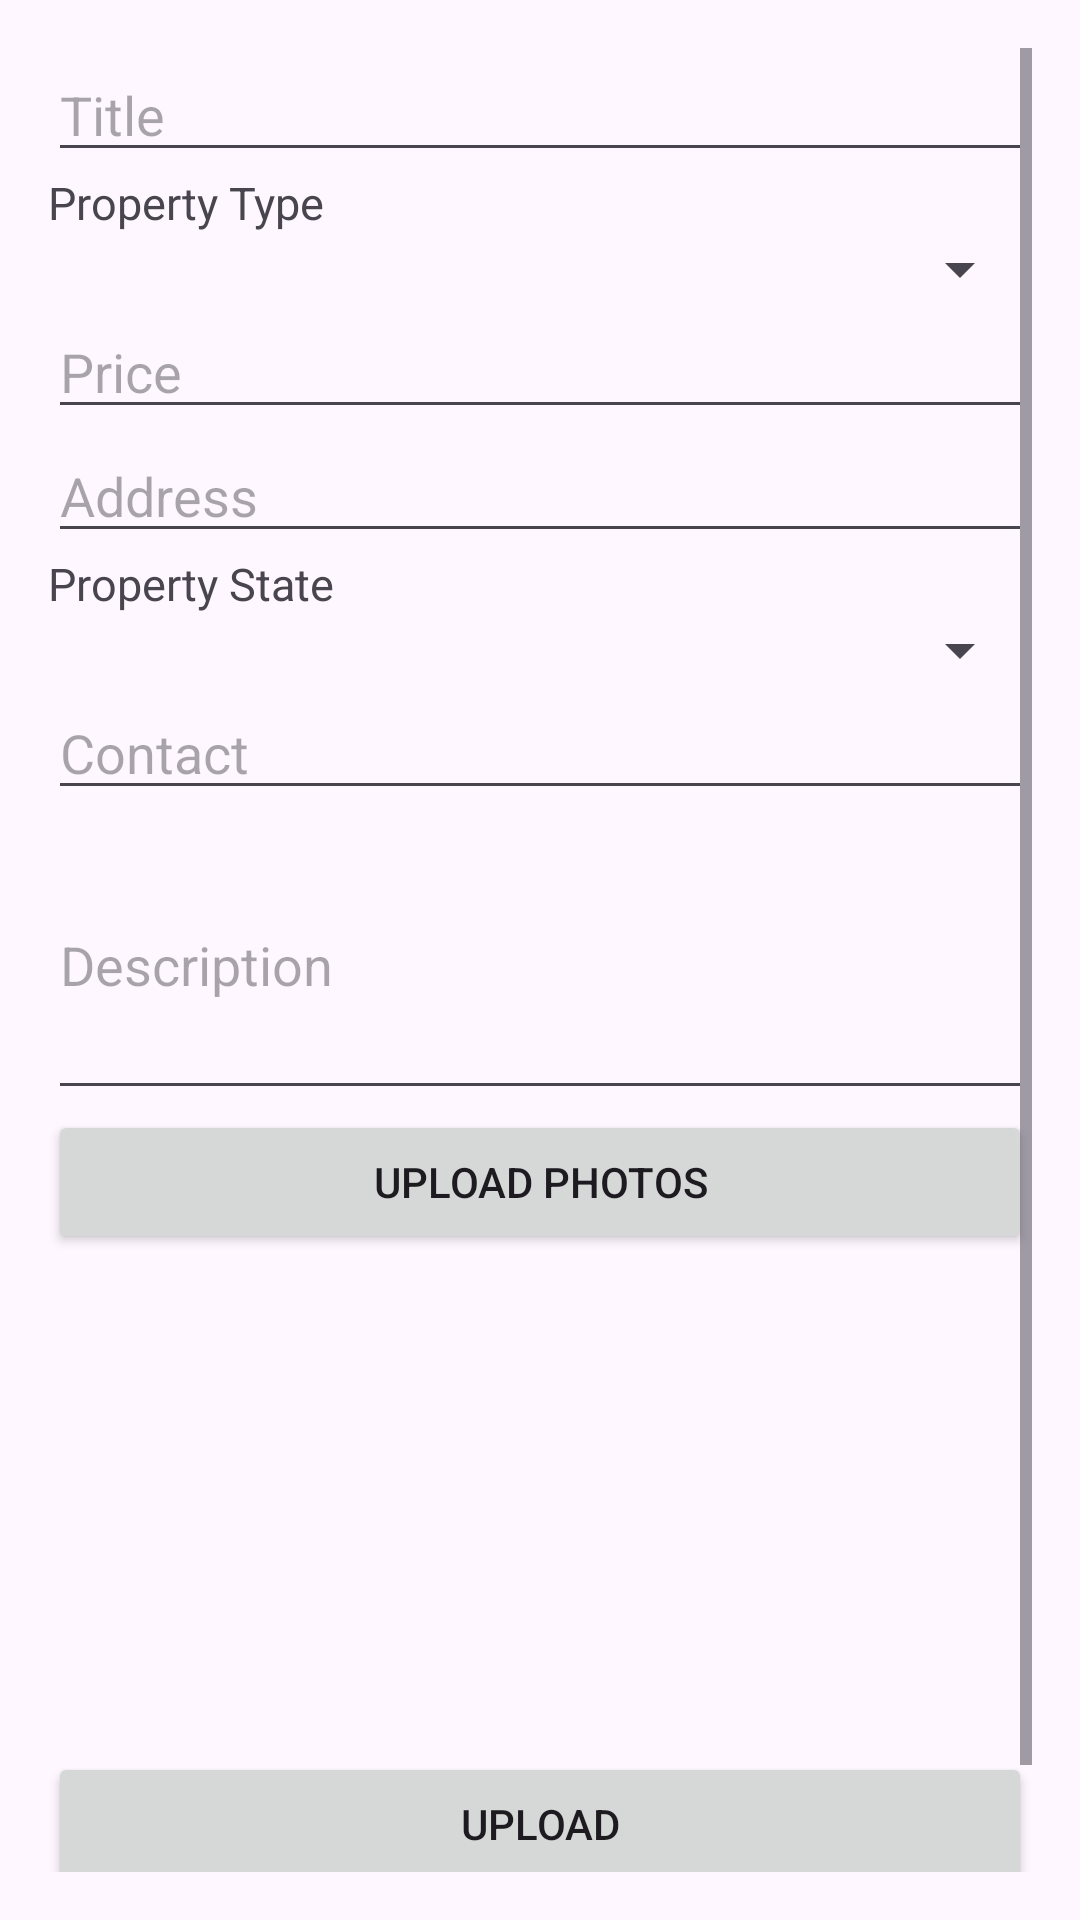

Write the Android layout XML for this screen, with the resource values it uses.
<!-- AndroidManifest.xml: application theme Theme.HomeSpotter -->
<!-- res/layout/activity_vivienda_add.xml -->
<?xml version="1.0" encoding="utf-8"?>
<FrameLayout xmlns:android="http://schemas.android.com/apk/res/android"
    android:layout_width="match_parent"
    android:layout_height="match_parent">

    
    <ScrollView
        android:layout_width="match_parent"
        android:layout_height="match_parent"
        android:padding="16dp">

        <LinearLayout
            android:layout_width="match_parent"
            android:layout_height="wrap_content"
            android:orientation="vertical">

            
            <EditText
                android:id="@+id/input_title"
                android:layout_width="match_parent"
                android:layout_height="wrap_content"
                android:hint="@string/title"
                android:inputType="text" />

            <TextView
                android:layout_width="match_parent"
                android:layout_height="wrap_content"
                android:textSize="15sp"
                android:text="@string/type" />
            <Spinner
                android:id="@+id/spinner_property_type"
                android:layout_width="match_parent"
                android:layout_height="wrap_content" />

            <EditText
                android:id="@+id/input_price"
                android:layout_width="match_parent"
                android:layout_height="wrap_content"
                android:hint="@string/price"
                android:inputType="numberDecimal" />

            <EditText
                android:id="@+id/input_address"
                android:layout_width="match_parent"
                android:layout_height="wrap_content"
                android:hint="@string/address"
                android:inputType="text" />

            <TextView
                android:layout_width="match_parent"
                android:layout_height="wrap_content"
                android:textSize="15sp"
                android:text="@string/state" />
            <Spinner
                android:id="@+id/spinner_property_state"
                android:layout_width="match_parent"
                android:layout_height="wrap_content" />

            <EditText
                android:id="@+id/input_contact"
                android:layout_width="match_parent"
                android:layout_height="wrap_content"
                android:hint="@string/contact"
                android:inputType="text" />

            <EditText
                android:id="@+id/input_description"
                android:layout_width="match_parent"
                android:layout_height="wrap_content"
                android:hint="@string/description"
                android:inputType="textMultiLine"
                android:minHeight="100dp" />

            
            <Button
                android:id="@+id/btn_add_photos"
                android:layout_width="match_parent"
                android:layout_height="wrap_content"
                android:text="@string/addPhotos" />

            
            <androidx.recyclerview.widget.RecyclerView
                android:id="@+id/recycler_photos"
                android:layout_width="match_parent"
                android:layout_height="150dp"
                android:layout_marginTop="16dp"
                android:scrollbars="horizontal" />

            
            <Button
                android:id="@+id/btn_save_property"
                android:layout_width="match_parent"
                android:layout_height="wrap_content"
                android:text="@string/upload" />

            <Button
                android:id="@+id/btn_cancel"
                android:layout_width="match_parent"
                android:layout_height="wrap_content"
                android:text="@string/back" />
        </LinearLayout>
    </ScrollView>

    
    <ProgressBar
        android:id="@+id/progress_bar"
        android:layout_width="wrap_content"
        android:layout_height="wrap_content"
        android:layout_gravity="center"
        android:visibility="gone" />
</FrameLayout>
<!-- resources referenced by this layout -->
<resources>
  <string name="addPhotos">Upload Photos</string>
  <string name="address">Address</string>
  <string name="back">Go Back</string>
  <string name="contact">Contact</string>
  <string name="description">Description</string>
  <string name="price">Price</string>
  <string name="state">Property State</string>
  <string name="title">Title</string>
  <string name="type">Property Type</string>
  <string name="upload">Upload</string>
  <style name="Theme.HomeSpotter" parent="Base.Theme.HomeSpotter" />
  <style name="Base.Theme.HomeSpotter" parent="Theme.Material3.DayNight.NoActionBar">
          
          
          <item name="colorPrimary">@color/teal_700</item>
      </style>
  <color name="teal_700">#00796B</color>
</resources>
